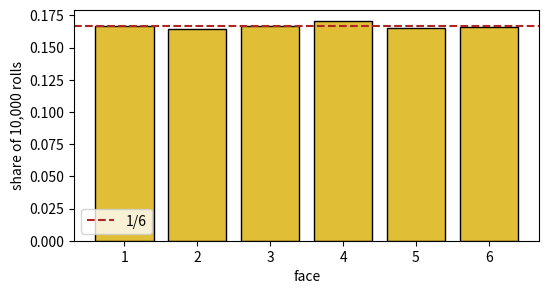

Reproduce this figure in Python.
import numpy as np
import pandas as pd
import matplotlib
matplotlib.use("Agg")
import matplotlib.pyplot as plt
print("numpy", np.__version__)

# Automatic check helper. Run this cell once. You do not need to read it.
_results = {}   # label -> True or False; running a check again replaces its old result
def check(label, value, expected, tol=0.01):
    try:
        import numpy as _np
        ok = bool(_np.all(_np.abs(_np.asarray(value, dtype=float) - _np.asarray(expected, dtype=float)) <= tol))
    except Exception:
        ok = False
    _results[label] = ok
    print(("OK       " if ok else "NOT YET  ") + label)
def show_checks():
    n = len(_results); k = sum(_results.values())
    print("All %d checks pass" % n if k == n and n else "%d of %d checks pass" % (k, n))

faces = np.arange(1, 7)
sums = np.add.outer(faces, faces)      # 6 by 6 table of sums
print(sums)

# Hint: comparing the table with a number gives True or False for each cell. Count the True cells.
count7 = None  # your code here
p7 = None  # your code here: the share of all 36 outcomes
p_2_or_12 = None  # your code here: the share of outcomes that give the smallest or the largest sum
check("number of outcomes with sum 7", count7, 6, 0)
check("P(sum is 7)", p7, 1/6, 0.0001)
check("P(sum is 2 or 12)", p_2_or_12, 2/36, 0.0001)

print("P(sum is 8) =", round((sums == 8).sum() / 36, 4))

x = np.arange(1, 7)                 # the six faces
p = np.full(6, 1 / 6)                 # each face has probability 1/6
# Hint: weight each face by its probability and add up. For the variance, weight each squared distance from E(X) the same way. The standard deviation is the square root of the variance.
e_x = None  # your code here
var_x = None  # your code here
sd_x = None  # your code here
check("E(X) of a fair die", e_x, 3.5, 0.0001)
check("Var(X) of a fair die", var_x, 35/12, 0.0001)
check("standard deviation of a fair die", sd_x, (35/12) ** 0.5, 0.0001)

p_loaded = np.array([0.1, 0.1, 0.1, 0.1, 0.1, 0.5])
print("probabilities add up to", p_loaded.sum(), "and E(X) =", (x * p_loaded).sum())

# These 60 rolls came from np.random.default_rng(13).integers(1, 7, size=60). They are typed in so the spreadsheet has the same rolls.
rolls60 = np.array([6, 6, 5, 6, 1, 5, 6, 2, 2, 1, 5, 6, 4, 4, 5, 1, 6, 6, 1, 6, 6, 2, 3, 5, 6, 1, 4, 3, 3, 5, 5, 3, 6, 4, 6, 1, 6, 5, 4, 3, 2, 2, 2, 5, 3, 6, 3, 4, 3, 5, 3, 6, 4, 1, 6, 4, 5, 6, 2, 1])
print(len(rolls60), "rolls; faces 1 to 6 appeared", np.bincount(rolls60, minlength=7)[1:], "times")

# Hint: numpy arrays have methods for the mean and the variance. The 10,000 rolls are already in the array big.
mean60 = None  # your code here
var60 = None  # your code here
rng = np.random.default_rng(13)
big = rng.integers(1, 7, size=10000)
mean_big, var_big = None, None  # your code here
check("mean of the 60 fixed rolls", mean60, 3.9667, 0.0001)
check("variance of the 60 fixed rolls", var60, 3.1322, 0.0001)
check("mean of 10,000 rolls is near 3.5", mean_big, 3.5, 0.05)
check("variance of 10,000 rolls is near 2.9167", var_big, 35/12, 0.05)

freq = np.bincount(big, minlength=7)[1:] / len(big)
plt.figure(figsize=(6, 3))
plt.bar(np.arange(1, 7), freq, color="#E0BE36", edgecolor="black")
plt.axhline(1 / 6, color="#AE2525", linestyle="--", label="1/6")
plt.xlabel("face")
plt.ylabel("share of 10,000 rolls")
plt.legend()
plt.savefig("s13_dice.png", dpi=80)
print(np.round(freq, 3))

small = np.random.default_rng(13).integers(1, 7, size=100)
print(small.mean(), small.var())

words = ["tea", "coffee", "water", "milk", "soup"]
logits = np.array([3.0, 2.6, 1.9, 1.2, 0.4])
lengths = np.array([3, 6, 5, 4, 4])              # letters in each word
# Hint: use the stable softmax from Session 12 on the logits. The expected length weights each word length by its probability.
p_next = None  # your code here
e_len = None  # your code here
check("probability of tea", None if p_next is None else p_next[0], 0.4459, 0.0005)
check("probabilities add up to 1", None if p_next is None else p_next.sum(), 1, 0.000001)
check("expected length of the next word", e_len, 4.3003, 0.0005)

logits2 = logits.copy()
logits2[4] = 3.0
e2 = np.exp(logits2 - logits2.max())
print(dict(zip(words, np.round(e2 / e2.sum(), 4))))

data = pd.DataFrame({"hours": [1, 2, 3, 5, 6, 7], "score": [4, 2, 8, 5, 7, 10]})
print(data)
x = data["hours"].to_numpy(dtype=float)
y = data["score"].to_numpy(dtype=float)
print("means:", x.mean(), y.mean())

# Hint: for every row multiply the distance of x from its mean by the distance of y from its mean. The covariance is the mean of those products.
cov_xy = None  # your code here
var_x2 = None  # your code here
var_y = None  # your code here
corr = None  # your code here: covariance divided by both standard deviations
cov_sample = None  # your code here: sum of the products divided by n - 1
check("covariance of x and y (divide by n)", cov_xy, 25/6, 0.0001)
check("variance of x", var_x2, 28/6, 0.0001)
check("variance of y", var_y, 7, 0.0001)
check("correlation of x and y", corr, 0.7290, 0.0005)
check("sample covariance (divide by n - 1)", cov_sample, 5, 0.0001)

y_rev = y[::-1]
print("covariance:", ((x - x.mean()) * (y_rev - y_rev.mean())).mean())
print("correlation:", np.corrcoef(x, y_rev)[0, 1])

show_checks()
